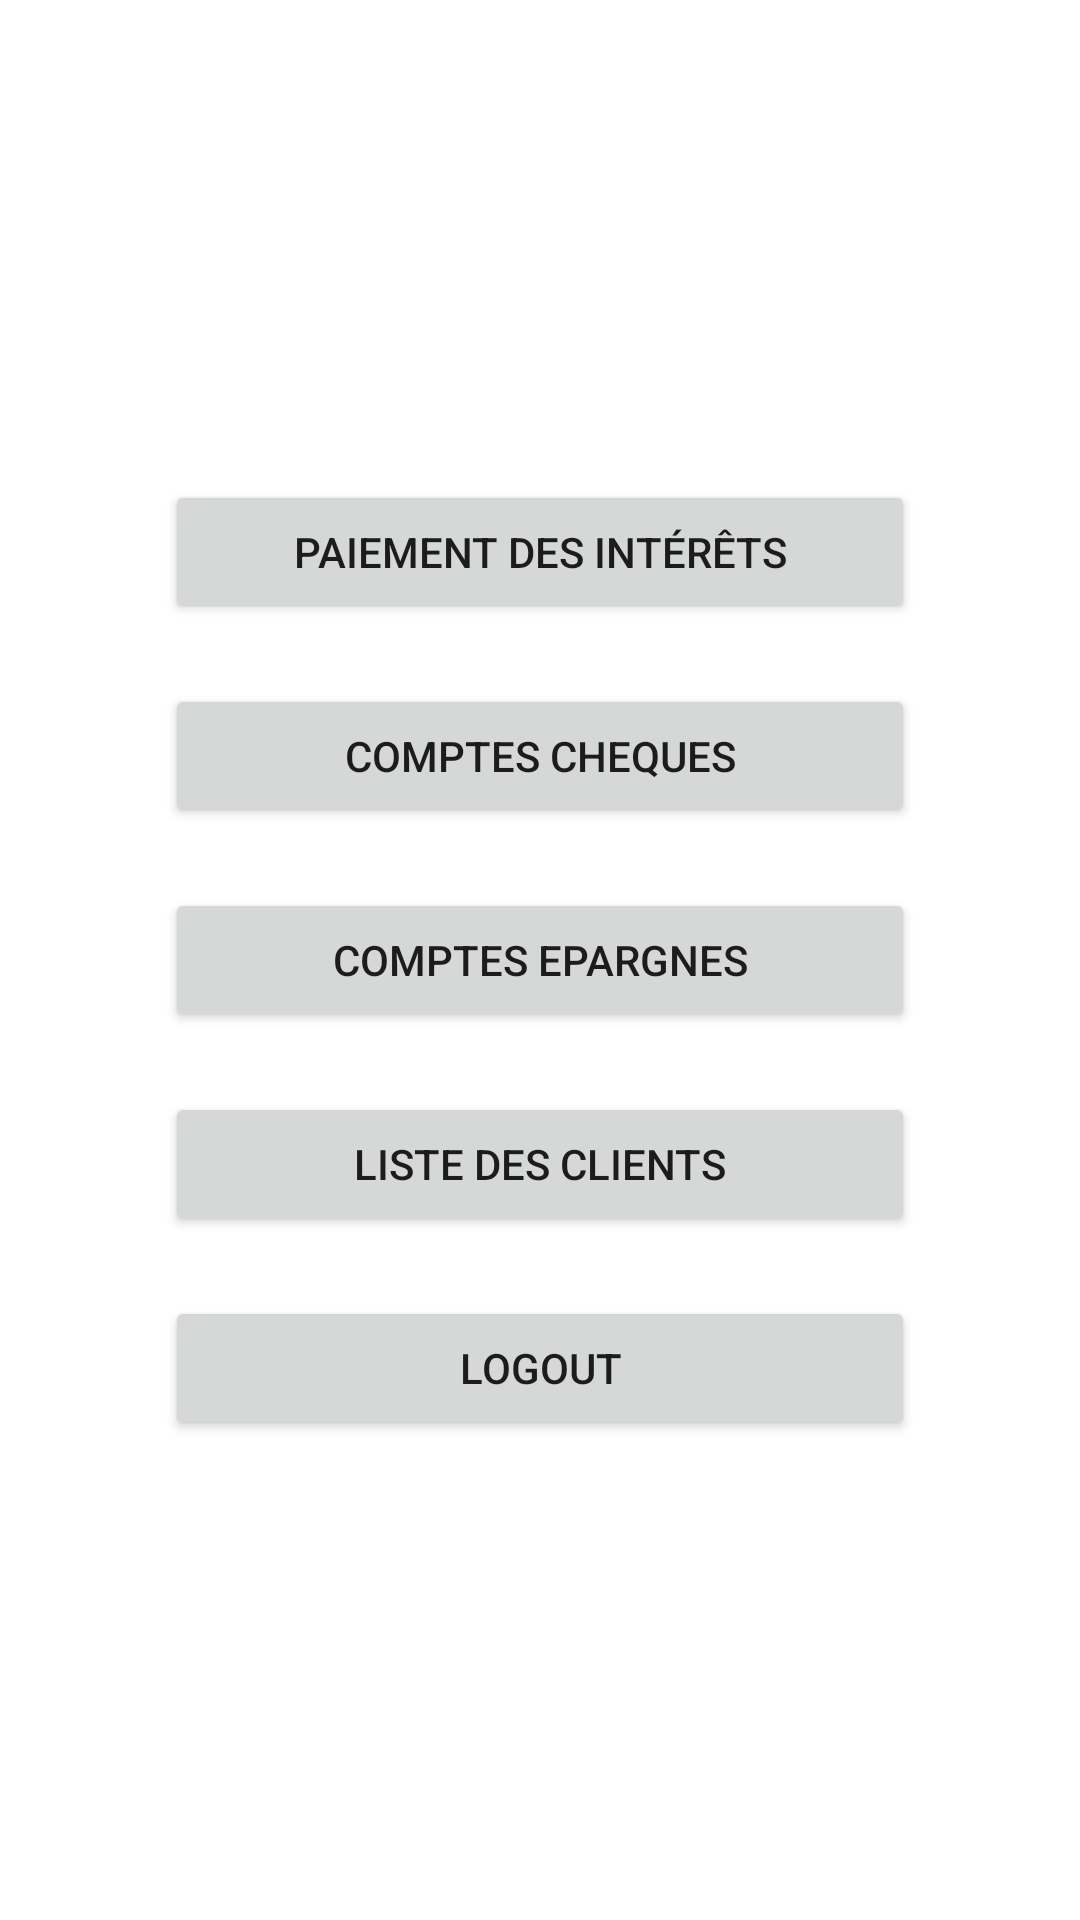

Android layout source for this screen:
<!-- AndroidManifest.xml: application theme Theme.GuichetAutomatique -->
<!-- res/layout/activity_fenetre_admin.xml -->
<?xml version="1.0" encoding="utf-8"?>
<LinearLayout xmlns:android="http://schemas.android.com/apk/res/android"
    xmlns:app="http://schemas.android.com/apk/res-auto"
    xmlns:tools="http://schemas.android.com/tools"
    android:layout_width="match_parent"
    android:layout_height="match_parent"
    android:gravity="center"
    android:orientation="vertical"
    tools:context=".EcranAdmin">

    <Button
        android:id="@+id/btnInterets"
        android:layout_width="250dp"
        android:layout_height="wrap_content"
        android:onClick="onClickBtnInterets"
        android:layout_marginVertical="10dp"
        android:text="Paiement des intérêts" />

    <Button
        android:id="@+id/btnCheques"
        android:layout_width="250dp"
        android:layout_height="wrap_content"
        android:onClick="onClickBtnCheques"
        android:layout_marginVertical="10dp"
        android:text="Comptes cheques" />

    <Button
        android:id="@+id/btnEpargnes"
        android:layout_width="250dp"
        android:layout_height="wrap_content"
        android:onClick="onClickBthEpargnes"
        android:layout_marginVertical="10dp"
        android:text="Comptes epargnes" />

    <Button
        android:id="@+id/btnClients"
        android:layout_width="250dp"
        android:layout_height="wrap_content"
        android:onClick="onClickBtnClients"
        android:layout_marginVertical="10dp"
        android:text="Liste des clients" />

    <Button
        android:id="@+id/btnLogout"
        android:layout_width="250dp"
        android:layout_height="wrap_content"
        android:onClick="onClickBtnLogout"
        android:layout_marginVertical="10dp"
        android:text="Logout" />
</LinearLayout>
<!-- resources referenced by this layout -->
<resources>
  <style name="Theme.GuichetAutomatique" parent="Theme.MaterialComponents.DayNight.DarkActionBar">
          
          <item name="colorPrimary">@color/purple_500</item>
          <item name="colorPrimaryVariant">@color/purple_700</item>
          <item name="colorOnPrimary">@color/white</item>
          
          <item name="colorSecondary">@color/teal_200</item>
          <item name="colorSecondaryVariant">@color/teal_700</item>
          <item name="colorOnSecondary">@color/black</item>
          
          <item name="android:statusBarColor" tools:targetApi="l">?attr/colorPrimaryVariant</item>
          
      </style>
  <!-- not gathered from this repository: default colours our renderer supplied (Android Studio template values) -->
  <color name="purple_500">#FF6200EE</color>
  <color name="purple_700">#FF3700B3</color>
  <color name="teal_200">#FF03DAC5</color>
  <color name="teal_700">#FF018786</color>
  <color name="black">#FF000000</color>
  <color name="white">#FFFFFFFF</color>
</resources>
